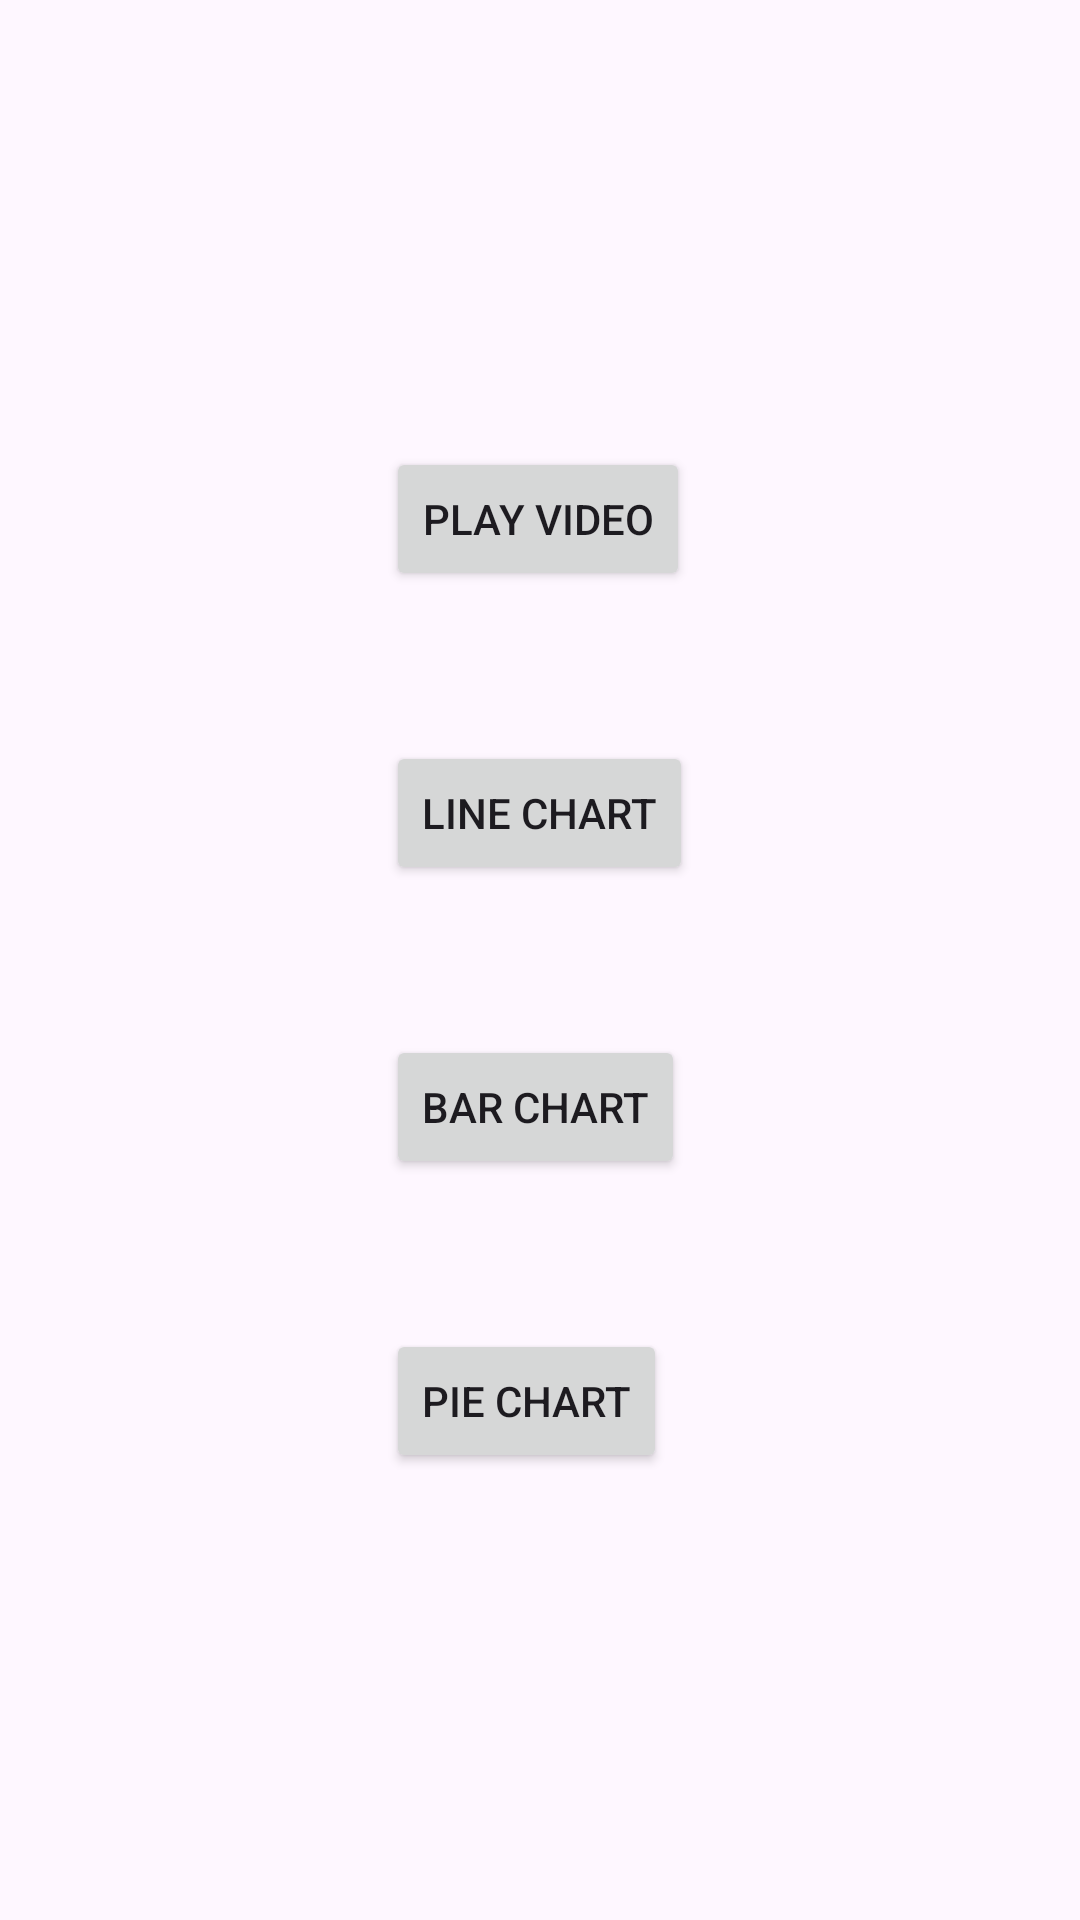

Write the Android layout XML for this screen, with the resource values it uses.
<!-- AndroidManifest.xml: application theme Theme.Vid_chart -->
<!-- res/layout/activity_main.xml -->
<?xml version="1.0" encoding="utf-8"?>
<RelativeLayout xmlns:android="http://schemas.android.com/apk/res/android"
    xmlns:app="http://schemas.android.com/apk/res-auto"
    xmlns:tools="http://schemas.android.com/tools"
    android:id="@+id/main"
    android:layout_width="match_parent"
    android:layout_height="match_parent"
    tools:context=".MainActivity"
    android:orientation="vertical"
    android:layout_margin="25dp"
    android:layout_gravity="center"
    android:gravity="center">
    <Button
        android:id="@+id/button1"
        android:layout_width="wrap_content"
        android:layout_height="wrap_content"
        android:layout_weight="1"
        android:text="Play video"
        android:layout_margin="25dp"
        />

    <Button
        android:id="@+id/button2"
        android:layout_width="wrap_content"
        android:layout_height="wrap_content"
        android:layout_weight="1"
        android:text="line chart"
        android:layout_below="@+id/button1"
        android:layout_margin="25dp"
        />

    <Button
        android:id="@+id/button3"
        android:layout_width="wrap_content"
        android:layout_height="wrap_content"
        android:layout_weight="1"
        android:text="bar chart"
        android:layout_below="@+id/button2"
        android:layout_margin="25dp"/>

    <Button
        android:id="@+id/button4"
        android:layout_width="wrap_content"
        android:layout_height="wrap_content"
        android:layout_weight="1"
        android:text="pie chart"
        android:layout_below="@+id/button3"
        android:layout_margin="25dp"/>


</RelativeLayout>
<!-- resources referenced by this layout -->
<resources>
  <style name="Theme.Vid_chart" parent="Base.Theme.Vid_chart" />
  <style name="Base.Theme.Vid_chart" parent="Theme.Material3.DayNight.NoActionBar">
          
          
      </style>
</resources>
